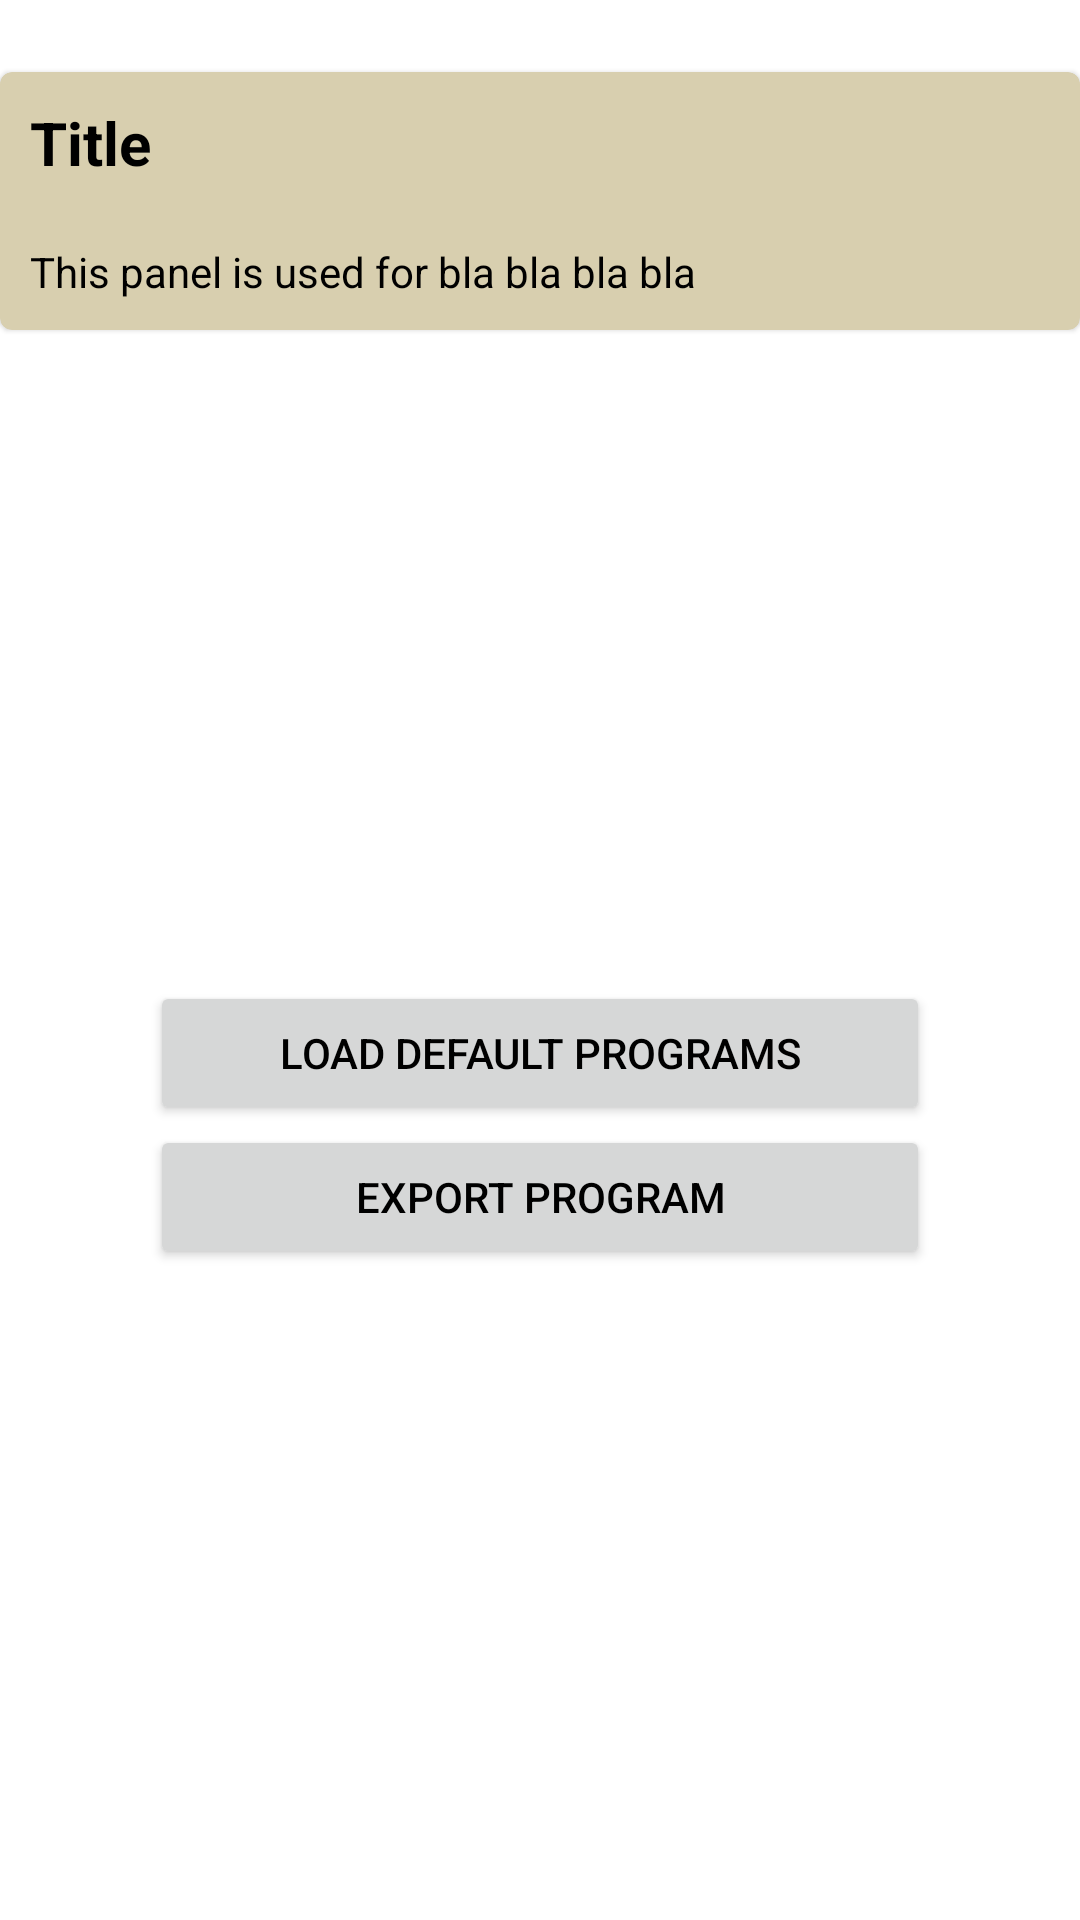

Android layout source for this screen:
<!-- AndroidManifest.xml: application theme Theme.GymBud -->
<!-- res/layout/fragment_templates.xml -->
<?xml version="1.0" encoding="utf-8"?>
<androidx.constraintlayout.widget.ConstraintLayout xmlns:android="http://schemas.android.com/apk/res/android"
    xmlns:app="http://schemas.android.com/apk/res-auto"
    xmlns:tools="http://schemas.android.com/tools"
    android:id="@+id/frameLayout"
    android:layout_width="match_parent"
    android:layout_height="match_parent"
    android:layout_margin="16dp"
    tools:context=".ui.TemplatesFragment">


    <include
        android:id="@+id/library_panel"
        android:layout_width="match_parent"
        android:layout_height="wrap_content"
        android:layout_marginTop="24dp"
        app:layout_constraintStart_toStartOf="parent"
        app:layout_constraintTop_toTopOf="parent"
        layout="@layout/layout_panel"/>


    <LinearLayout
        android:layout_width="match_parent"
        android:layout_height="wrap_content"
        android:orientation="vertical"
        android:layout_marginStart="50dp"
        android:layout_marginEnd="50dp"
        app:layout_constraintBottom_toBottomOf="parent"
        app:layout_constraintEnd_toEndOf="parent"
        app:layout_constraintStart_toStartOf="parent"
        app:layout_constraintTop_toBottomOf="@+id/library_panel">

        <Button
            android:id="@+id/load_defaults_button"
            android:layout_width="match_parent"
            android:layout_height="wrap_content"
            android:text="Load default Programs"
            android:layout_gravity="center_horizontal"/>

        <Button
            android:id="@+id/export_program_button"
            android:layout_width="match_parent"
            android:layout_height="wrap_content"
            android:text="Export Program"
            android:layout_gravity="center_horizontal"/>
    </LinearLayout>


</androidx.constraintlayout.widget.ConstraintLayout>
<!-- res/layout/layout_panel.xml (included above) -->
<?xml version="1.0" encoding="utf-8"?>
<com.google.android.material.card.MaterialCardView xmlns:android="http://schemas.android.com/apk/res/android"
    android:layout_width="match_parent"
    android:layout_height="wrap_content"
    xmlns:tools="http://schemas.android.com/tools"
    xmlns:app="http://schemas.android.com/apk/res-auto"
    android:focusable="true"
    android:clickable="true"
    android:id="@+id/card"
    app:cardBackgroundColor="?panelBackgroundColor"
    >

    <LinearLayout
        android:layout_width="match_parent"
        android:layout_height="match_parent"
        android:orientation="vertical">

        <TextView
            android:id="@+id/title"
            android:layout_width="match_parent"
            android:layout_height="wrap_content"
            android:padding="10dp"
            android:textSize="20sp"
            android:textStyle="bold"
            android:textColor="?panelTextColor"
            tools:text="Title" />

        <TextView
            android:id="@+id/description"
            android:layout_width="match_parent"
            android:layout_height="wrap_content"
            android:padding="10dp"
            android:textColor="?panelTextColor"
            tools:text="This panel is used for bla bla bla bla" />
    </LinearLayout>

</com.google.android.material.card.MaterialCardView>
<!-- resources referenced by this layout -->
<resources>
  <style name="Theme.GymBud" parent="Theme.MaterialComponents.DayNight.NoActionBar">
  
          
          <item name="colorPrimary">@color/space_cadet</item>
          <item name="colorPrimaryVariant">@color/hot_pink</item>
          <item name="colorOnPrimary">@color/xanthic</item>
          
          <item name="colorSecondary">@color/cadet_blue</item>
          <item name="colorSecondaryVariant">@color/deep_saffron</item>
          <item name="colorOnSecondary">@color/white</item>
  
          
          <item name="android:statusBarColor" tools:targetApi="l">?attr/colorPrimaryVariant</item>
          
          <item name="android:colorBackground">@color/white</item>
          <item name="android:textColor">@color/black</item>
  
          <item name="personalBestBackgroundColor">@color/sea_green</item>
          <item name="personalBestTextColor">@color/white</item>
  
          <item name="colorSurface">@color/dutch_white</item>
          <item name="colorOnSurface">@color/black</item>
  
          <item name="panelBackgroundColor">@color/dutch_white</item>
          <item name="panelTextColor">@color/black</item>
  
          <item name="intensityWarmupColor">@color/hot_pink</item>
          <item name="intensityWorkingColor">@color/illuminating_emerald</item>
          <item name="intensityDefaultColor">@color/black</item>
  
          <item name="liveSessionOverviewVisitedItemColor">@color/black</item>
          <item name="liveSessionOverviewCurrentItemColor">@color/illuminating_emerald</item>
          <item name="liveSessionOverviewNotVisitedItemColor">@color/battleship_grey</item>
  
          <item name="prevResultColor">@color/battleship_grey</item>
  
          <item name="linkGuideColor">@color/illuminating_emerald</item>
  
          <item name="plotStyle">@style/APDefacto.Light</item>
  
          <item name="editElementBackgroundColor">@color/khaki_web</item>
          <item name="editElementLabelTextColor">@color/davys_grey</item>
  
          <item name="negativeButtonBackgroundColor">@color/red_ryb</item>
          <item name="negativeButtonTextColor">@color/white</item>
  
          <item name="positiveButtonBackgroundColor">@color/aqua</item>
          <item name="positiveButtonTextColor">@color/black</item>
      </style>
  <color name="space_cadet">#30384D</color>
  <color name="hot_pink">#F564A9</color>
  <color name="xanthic">#E8F213</color>
  <color name="cadet_blue">#46ACC2</color>
  <color name="deep_saffron">#F39237</color>
  <color name="white">#FFFFFFFF</color>
  <color name="black">#FF000000</color>
  <color name="sea_green">#3E885B</color>
  <color name="dutch_white">#FFD8CFAF</color>
  <color name="illuminating_emerald">#FF00916e</color>
  <color name="battleship_grey">#868686</color>
  <color name="khaki_web">#BDB599</color>
  <color name="davys_grey">#4d4d4d</color>
  <color name="red_ryb">#FFFF1B1C</color>
  <color name="aqua">#1BFFFE</color>
</resources>
